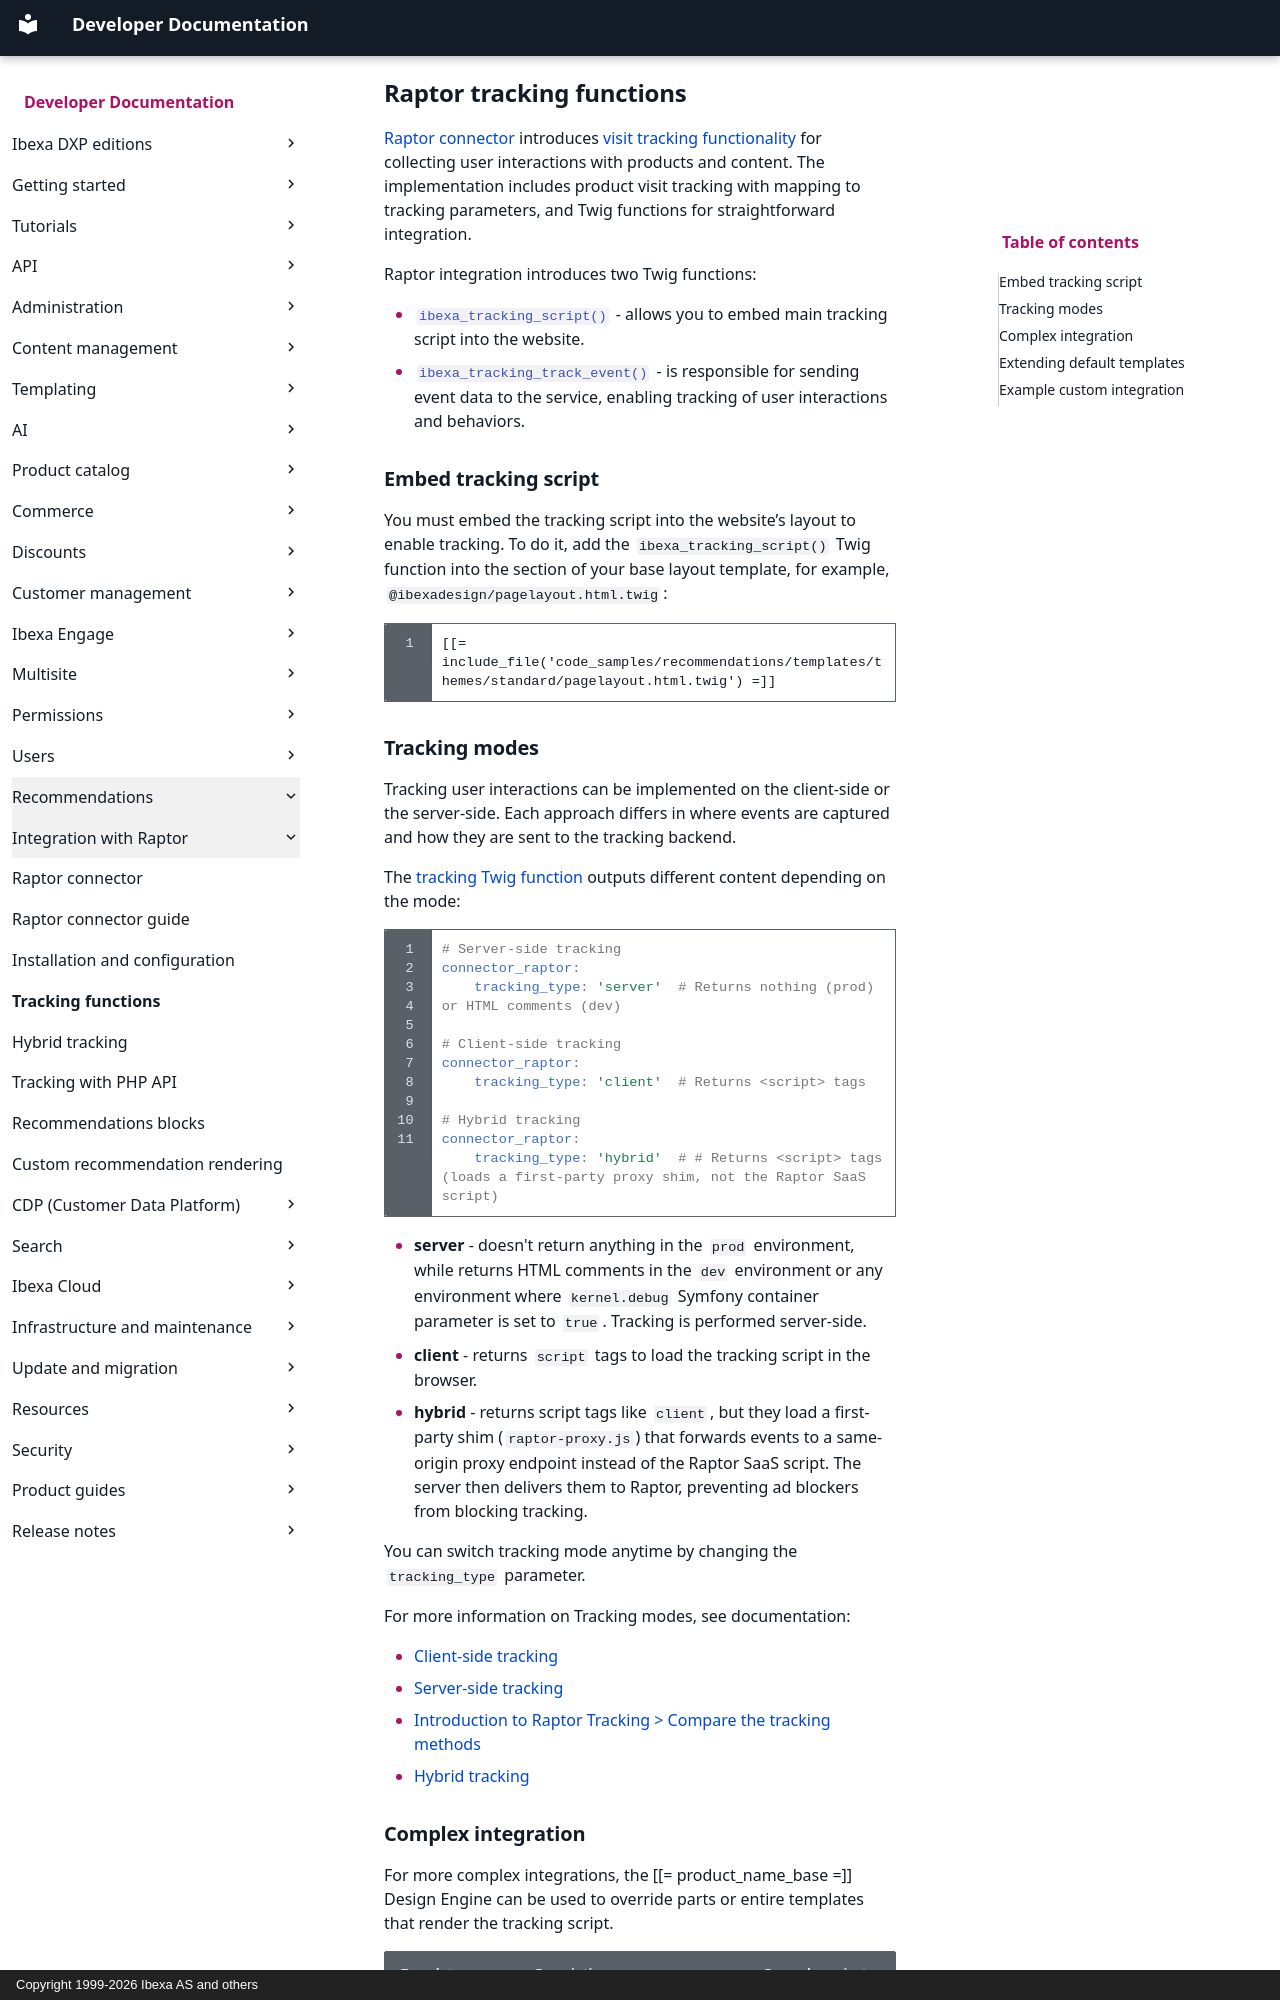

repository: ibexa/documentation-developer · page: recommendations/raptor_integration/tracking_functions/index.html · generator: mkdocs · copyright: Copyright 1999-2026 Ibexa AS and others

---
description: Integrate the tracking script to collect user interactions.
month_change: false
---

# Raptor tracking functions

[Raptor connector](raptor_connector.md) introduces [visit tracking functionality](https://content.raptorservices.com/help-center/introduction-to-raptor-tracking) for collecting user interactions with products and content.
The implementation includes product visit tracking with mapping to tracking parameters, and Twig functions for straightforward integration.

Raptor integration introduces two Twig functions:

- [`ibexa_tracking_script()`](../../templating/twig_function_reference/recommendations_twig_functions.md#ibexa_tracking_script-function) - allows you to embed main tracking script into the website.
- [`ibexa_tracking_track_event()`](../../templating/twig_function_reference/recommendations_twig_functions.md#ibexa_tracking_track_event-function) - is responsible for sending event data to the service, enabling tracking of user interactions and behaviors.

## Embed tracking script

You must embed the tracking script into the website’s layout to enable tracking.
To do it, add the `ibexa_tracking_script()` Twig function into the <head> section of your base layout template, for example, `@ibexadesign/pagelayout.html.twig`:

``` html+twig
[[= include_file('code_samples/recommendations/templates/themes/standard/pagelayout.html.twig') =]]
```
